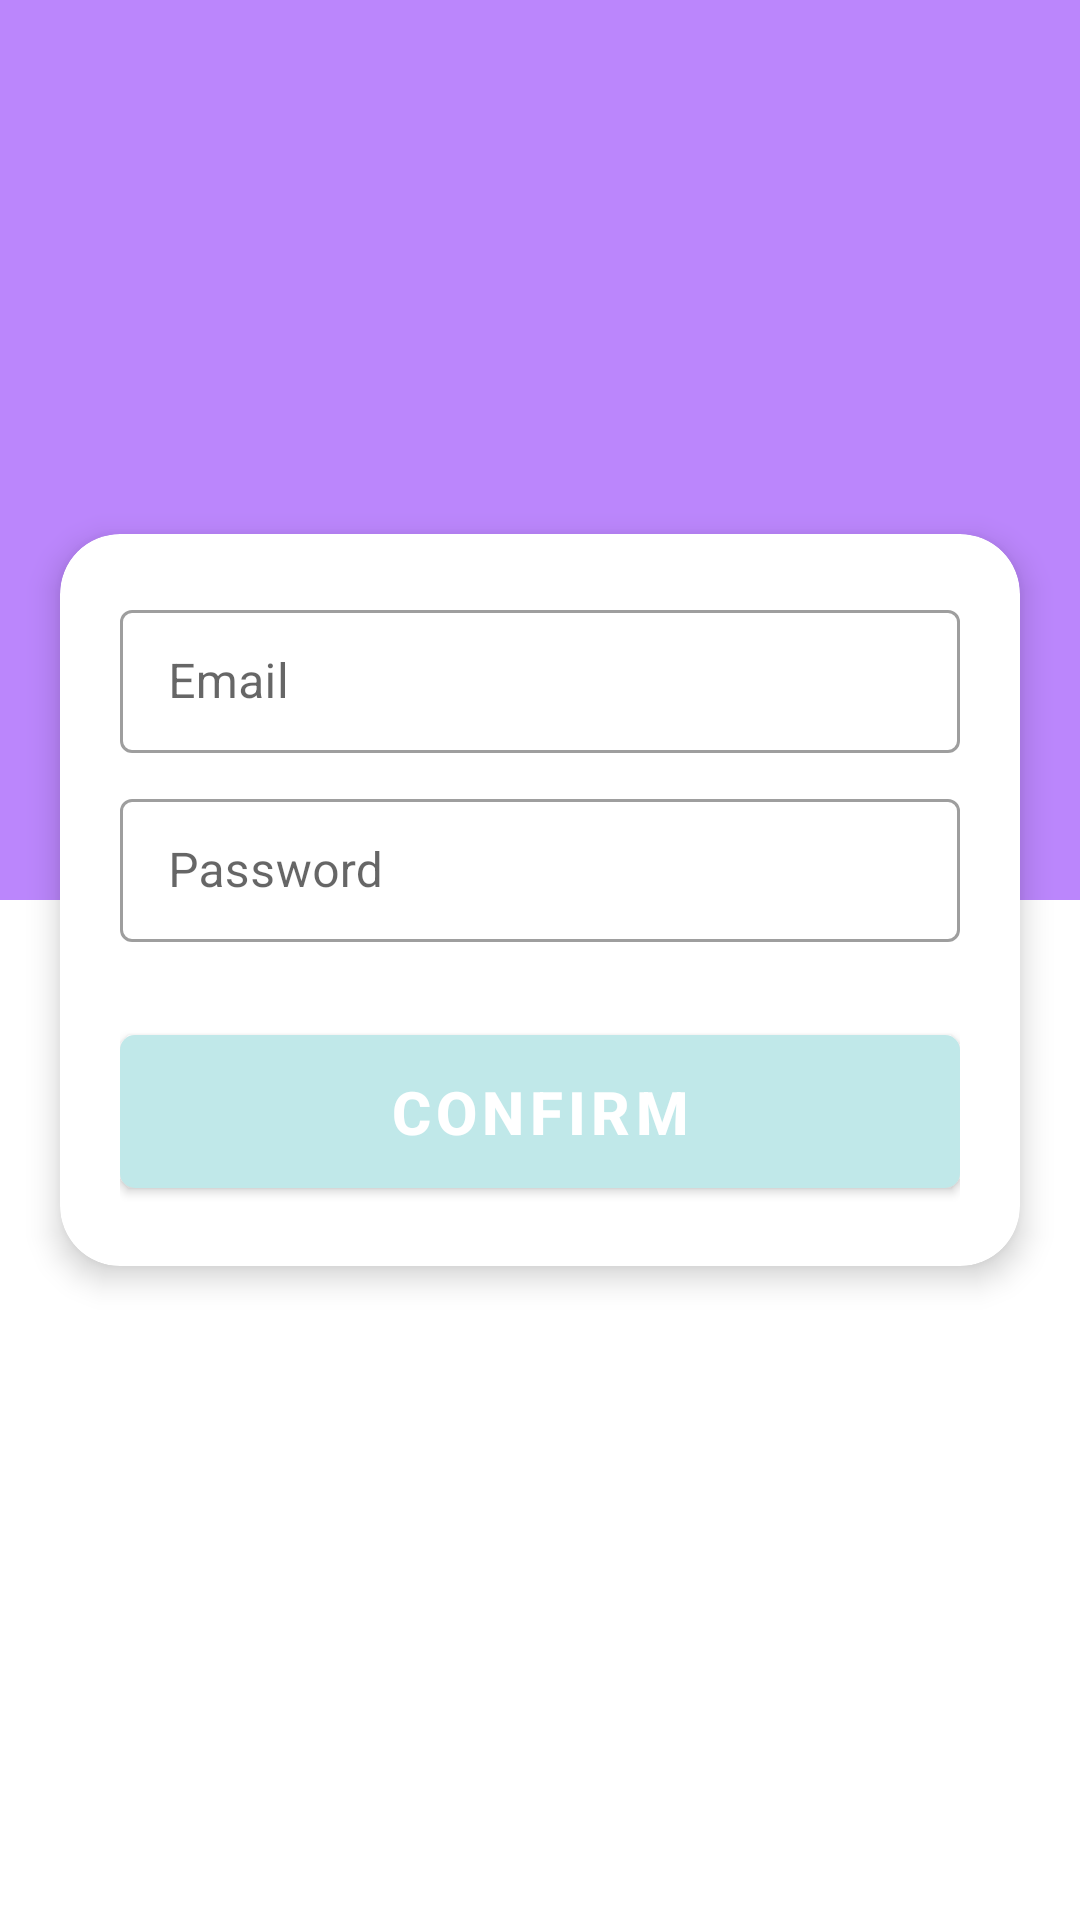

Here is an Android app screen rendered from its layout file. Give the layout XML and the strings, colors and styles it references.
<!-- AndroidManifest.xml: application theme Theme.CapeGuide -->
<!-- res/layout/fragment_email_confirmation.xml -->
<?xml version="1.0" encoding="utf-8"?>
<androidx.coordinatorlayout.widget.CoordinatorLayout xmlns:android="http://schemas.android.com/apk/res/android"
    xmlns:app="http://schemas.android.com/apk/res-auto"
    xmlns:tools="http://schemas.android.com/tools"
    android:layout_width="match_parent"
    android:layout_height="match_parent"
    android:orientation="vertical"
    tools:context=".Fragments.EmailConfirmationFragment">

    <LinearLayout
        android:id="@+id/background"
        android:layout_width="match_parent"
        android:layout_height="300dp"
        android:background="@color/purple_200"
        android:orientation="horizontal" />

    <androidx.cardview.widget.CardView
        android:layout_width="match_parent"
        android:layout_height="wrap_content"
        android:layout_marginHorizontal="20dp"
        app:cardCornerRadius="20dp"
        app:cardElevation="6dp"
        app:layout_anchor="@id/background"
        app:layout_anchorGravity="center_horizontal|bottom">

        <LinearLayout
            android:layout_width="match_parent"
            android:layout_height="wrap_content"
            android:layout_gravity="center"
            android:orientation="vertical"
            android:padding="20dp">

            <com.google.android.material.textfield.TextInputLayout
                style="@style/Widget.MaterialComponents.TextInputLayout.OutlinedBox.Dense"
                android:layout_width="match_parent"
                android:layout_height="wrap_content"
                android:hint="Email"
                app:hintAnimationEnabled="false"
                app:hintTextColor="@color/black"
                app:startIconDrawable="@drawable/ic_email_filled"
                app:startIconTint="@color/purple_200">

                <com.google.android.material.textfield.TextInputEditText
                    android:id="@+id/edtCEmail"
                    android:layout_width="match_parent"
                    android:layout_height="wrap_content"
                    android:inputType="textEmailAddress"
                    android:maxLines="1" />

            </com.google.android.material.textfield.TextInputLayout>

            <com.google.android.material.textfield.TextInputLayout
                style="@style/Widget.MaterialComponents.TextInputLayout.OutlinedBox.Dense"
                android:layout_width="match_parent"
                android:layout_height="wrap_content"
                android:layout_marginTop="10dp"
                android:hint="Password"
                app:hintAnimationEnabled="false"
                app:hintTextColor="@color/black"
                app:startIconDrawable="@drawable/ic_lock_filled"
                app:startIconTint="@color/purple_200">

                <com.google.android.material.textfield.TextInputEditText
                    android:id="@+id/edtCPassword"
                    android:layout_width="match_parent"
                    android:layout_height="wrap_content"
                    android:inputType="textPassword"
                    android:maxLines="1" />

            </com.google.android.material.textfield.TextInputLayout>

            <com.google.android.material.button.MaterialButton
                android:id="@+id/btnConfirmAccount"
                android:layout_width="match_parent"
                android:layout_height="wrap_content"
                android:layout_marginTop="25dp"
                android:padding="12dp"
                android:text="Confirm"
                android:textSize="20dp"
                android:textStyle="bold"
                app:cornerRadius="5dp" />

        </LinearLayout>
    </androidx.cardview.widget.CardView>


</androidx.coordinatorlayout.widget.CoordinatorLayout>
<!-- resources referenced by this layout -->
<resources>
  <color name="black">#FF000000</color>
  <color name="purple_200">#FFBB86FC</color>
  <style name="Theme.CapeGuide" parent="Theme.MaterialComponents.DayNight.NoActionBar">
          
          <item name="colorPrimary">@color/light_blue</item>
          <item name="colorPrimaryVariant">@color/light_blue</item>
          <item name="colorOnPrimary">@color/white</item>
          
          <item name="colorSecondary">@color/light_purple</item>
          <item name="colorSecondaryVariant">@color/light_purple</item>
          <item name="colorOnSecondary">@color/black</item>
          
          <item name="android:statusBarColor" tools:targetApi="l">?attr/colorOnSecondary</item>
          
      </style>
  <color name="light_blue">#c0e8e9</color>
  <color name="white">#FFFFFF</color>
  <color name="light_purple">#b5bcff</color>
</resources>
